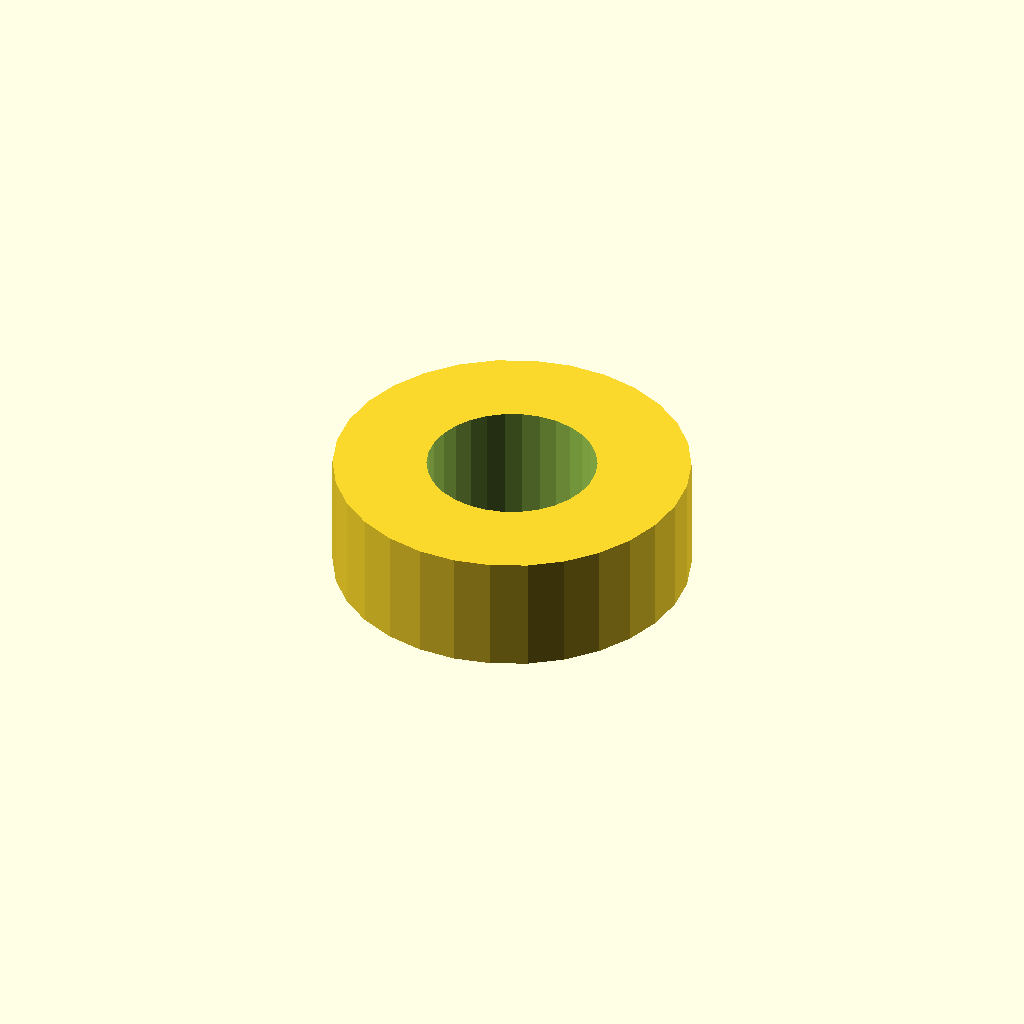
Cell 1 — every parameter at its default value.
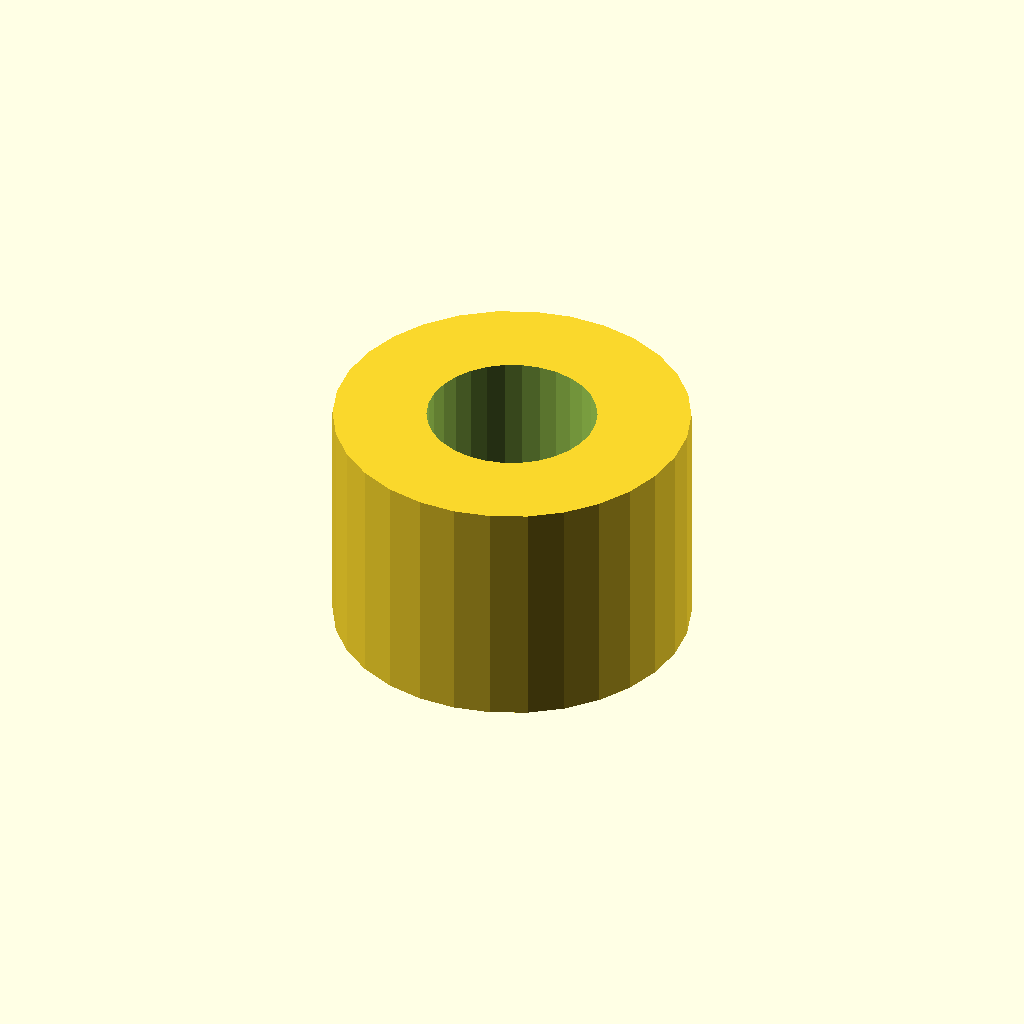
Cell 2 — base_height set to 40, the other parameters unchanged.
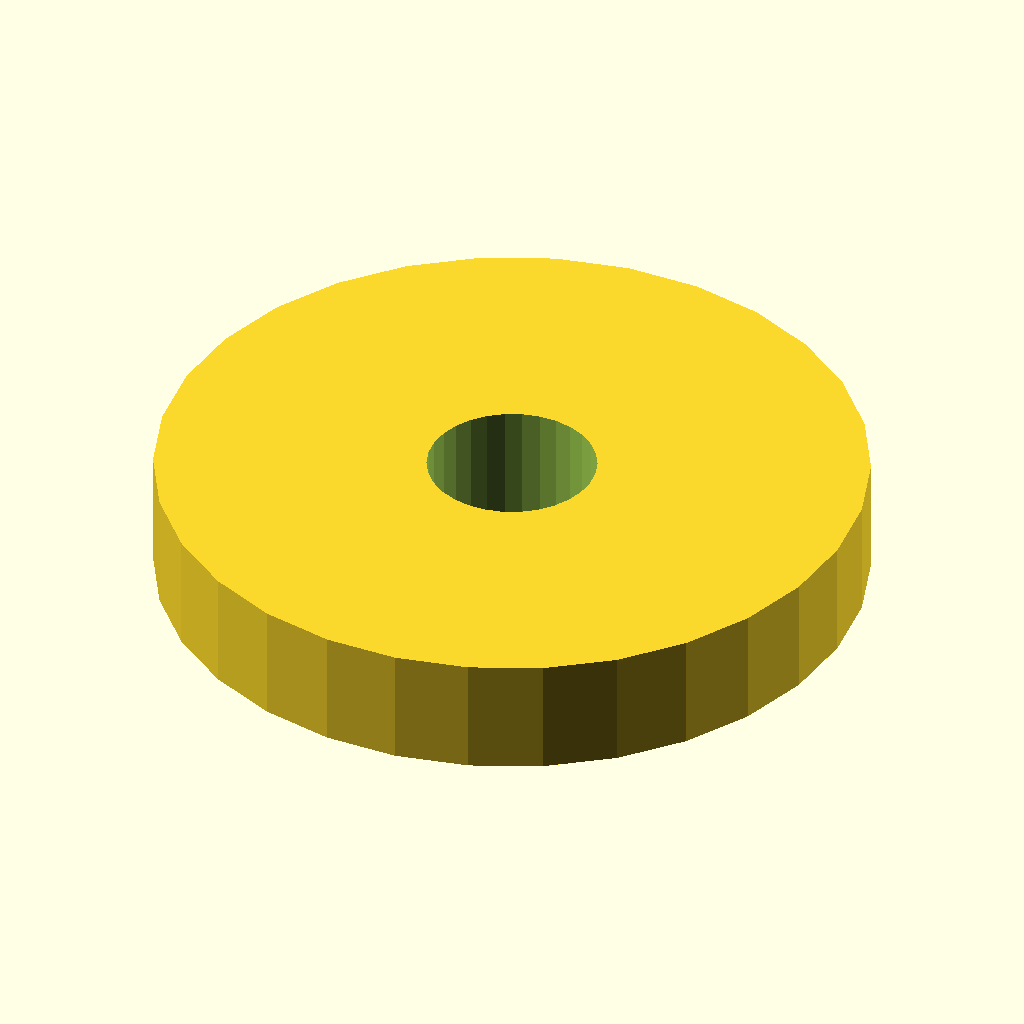
Cell 3: the same model with base_external_diameter = 120.
All cells are drawn from one camera (rotation 55°, 0°, 25°, orthographic, colour scheme Cornfield), so only the parameter changes between them.
The OpenSCAD source (scad/underwater_flashlight_holder_node/altnode.scad):
zero = 0.001;
infinite = 100000;

hole_tolerance = 0.3;

base_height = 20;
base_external_diameter = 60;
base_internal_diameter = 28 + hole_tolerance;


module base_ring() {
  difference() {
    cylinder(h = base_height, d = base_external_diameter, center = true);

    cylinder(h = base_height + hole_tolerance, d = base_internal_diameter + hole_tolerance, center = true);
    
    cube([10,13, base_height + hole_tolerance], center = true);  
  }
}


base_ring();

module MainRing() { 
  difference() {
    difference() {
      cylinder(h = 20, r = 30);
      cylinder(h = 20, r = 14);
      translate([9,-6.5,0])
        cube([10,13,20]);  
      intersection() {
        cylinder(h = 20, r = 15);
        translate([-8, -20, 0])
          cube([16, 40, 20]);  
      }
    }
    // пазы для венгерки на фонарь
    rotate([0, 0, 195])
      translate([27, -1.5, 0])
        cube([3, 3, 20]);  
    rotate([0, 0, 165])
      translate([27, -1.5, 0])
        cube([3, 3, 20]);  
  }
};

// круглый паз
module CurvedSlot() {
  intersection() {
    difference() {
      sphere(r = 20);
      sphere(r = 12);
    }
    translate([-1.5, 0, 0])    
      cube([3, 12, 20]);
  }
};

// гайка
module Nut() {
  difference() {
    intersection() {
      translate([-4, -4, 0])
        cube([8, 8, 4]);
      rotate([0, 0, 45])
        translate([-4, -4, 0])
          cube([8, 8, 4]);
    }
    cylinder(h = 4, r = 2);
  }
};

// головка болта
module ScrewHead() {
  cylinder(h = 3, r1 = 4.5, r2 = 2.5, center = false);
};

/*
// собираем все в кучу
difference() {
  MainRing();
  // отверстия для болтов
  for (i = [1 : 8])
  {
    rotate([0, 0, 45 * i])
    translate([10, 0, 10])
    rotate([0, 90, 0])
      cylinder(h = 30, r = 2.5);
  }
  // пазы для венгерки стоек
  for (i = [1 : 2])
  {
    rotate([0, 0, 90 * i])
      translate([0, 18, 10])
        rotate([0, 30, 0])
          CurvedSlot();
  }
  for (i = [1 : 2])
  {
    rotate([0, 0, 180 + 90 * i])
      translate([0, 18, 10])
        rotate([0, -30, 0])
          CurvedSlot();
  }
  for (i = [1 : 2])
  {
    rotate([0, 0, 45 + 90 * i])
      translate([0, 18, 10])
        rotate([0, 30, 0])
          rotate([0, 180, 0])
            CurvedSlot();
  }
  for (i = [1 : 2])
  {
    rotate([0, 0, 225 + 90 * i])
      translate([0, 18, 10])
        rotate([0, -30, 0])
          rotate([0, 180, 0])
            CurvedSlot();
  }
  // шестигранники для гаек
  for (i = [1 : 8])
  {
    rotate([0, 0, 45 * i])
      translate([26, 0, 10])
        rotate([0, 90, 0])
          Nut();
  }
  // головки болтов
  for (i = [1, 3, 4, 5, 7])
  {
    rotate([0, 0, 45 * i])
      translate([13.5, 0, 10])
        rotate([0, 90, 0])
          ScrewHead();
  };
  for (i = [2, 6])
  {
    rotate([0, 0, 45 * i])
      translate([14.5, 0, 10])
        rotate([0, 90, 0])
          ScrewHead();
  };
  translate([18.5, 0, 10])
    rotate([0, 90, 0])
      ScrewHead();
};
*/
Parameter table extracted from the source (name, type, default, range or options):
zero: number, default 0.001
infinite: number, default 100000
hole_tolerance: number, default 0.3
base_height: number, default 20
base_external_diameter: number, default 60
